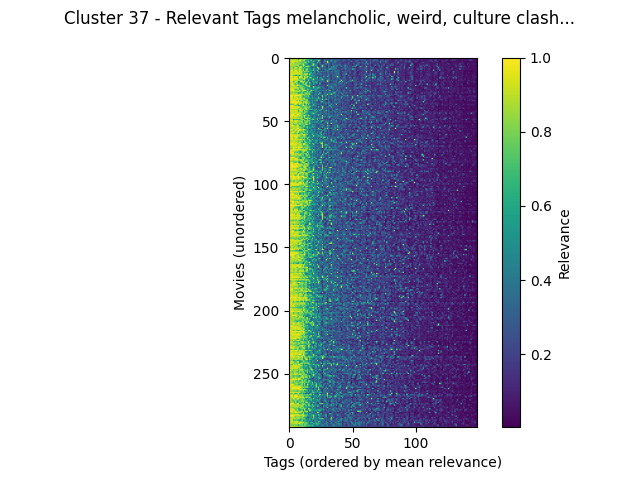

Data behind this chart, as committed beside it:
movieId, melancholic, weird, culture clash, independent film, runaway, drama, greed, drinking, betrayal, good, original, life & death, dialogue, unlikely friendships, mentor, light, childhood, vengeance, life philosophy, death, catastrophe, quirky, adaptation
Hate (Haine, La) (1995), 0.9607, 0.9645, 0.9645, 0.9485, 0.9645, 0.9645, 0.9645, 0.9485, 0.9295, 0.7192, 0.7563, 0.6452, 0.762, 0.7282, 0.6062, 0.5927, 0.606, 0.9295, 0.597, 0.3502, 0.4127, 0.4335, 0.3035
Before Sunrise (1995), 0.9587, 0.933, 0.861, 0.861, 0.861, 0.861, 0.938, 0.4577, 0.8408, 0.9872, 0.8438, 0.671, 0.8878, 0.9587, 0.5635, 0.696, 0.737, 0.3895, 0.5845, 0.2007, 0.4532, 0.6925, 0.258
Once Were Warriors (1994), 0.7685, 0.8647, 0.918, 0.8687, 0.885, 0.918, 0.8162, 0.8277, 0.9772, 0.8647, 0.7623, 0.861, 0.885, 0.4677, 0.6355, 0.631, 0.414, 0.9772, 0.3722, 0.384, 0.4768, 0.4405, 0.5407
To Live (Huozhe) (1994), 0.9575, 0.9107, 0.9825, 0.9825, 0.9107, 0.9107, 0.9575, 0.9107, 0.8088, 0.9107, 0.704, 0.7735, 0.7123, 0.6915, 0.4932, 0.7685, 0.5022, 0.396, 0.4665, 0.7937, 0.4755, 0.2732, 0.3075
Farewell My Concubine (Ba wang bie ji) (…, 0.9257, 0.832, 0.934, 0.934, 0.832, 0.7815, 0.9257, 0.7342, 0.8137, 0.7342, 0.7583, 0.6595, 0.832, 0.825, 0.5893, 0.706, 0.495, 0.5927, 0.5737, 0.2712, 0.434, 0.1887, 0.8053
Fearless (1993), 0.929, 0.9297, 0.8017, 0.9018, 0.8017, 0.9018, 0.7117, 0.9018, 0.9018, 0.7663, 0.7123, 0.985, 0.5507, 0.698, 0.5803, 0.3055, 0.266, 0.2887, 0.6468, 0.9845, 0.5933, 0.318, 0.3045
Dead Man (1995), 0.9455, 0.9527, 0.8865, 0.8865, 0.8515, 0.8515, 0.9455, 0.8402, 0.5827, 0.5675, 0.7452, 0.972, 0.7925, 0.406, 0.59, 0.7177, 0.3922, 0.618, 0.665, 0.902, 0.4227, 0.722, 0.2055
Ghost and Mrs. Muir, The (1947), 0.9087, 0.818, 0.7988, 0.8388, 0.8185, 0.754, 0.6502, 0.8388, 0.824, 0.9597, 0.702, 0.7817, 0.6065, 0.9087, 0.824, 0.8185, 0.7248, 0.3625, 0.4617, 0.3845, 0.4562, 0.3043, 0.6983
East of Eden (1955), 0.7468, 0.8838, 0.9515, 0.6495, 0.8838, 0.9515, 0.8562, 0.6495, 0.9515, 0.8838, 0.7935, 0.5365, 0.7468, 0.4715, 0.6562, 0.6222, 0.35, 0.4, 0.2725, 0.5122, 0.4365, 0.25, 0.9792
Penny Serenade (1941), 0.833, 0.8055, 0.869, 0.8055, 0.869, 0.869, 0.8055, 0.8055, 0.9165, 0.8055, 0.6953, 0.8045, 0.4992, 0.8382, 0.9165, 0.5975, 0.6615, 0.4802, 0.319, 0.6683, 0.52, 0.1897, 0.3458
Sophie's Choice (1982), 0.7655, 0.927, 0.9832, 0.8322, 0.8735, 0.9832, 0.8322, 0.8322, 0.947, 0.947, 0.6597, 0.947, 0.4223, 0.8558, 0.7695, 0.4607, 0.5065, 0.5028, 0.5723, 0.8008, 0.4497, 0.394, 0.7302
Jean de Florette (1986), 0.8847, 0.9363, 0.9363, 0.8847, 0.918, 0.9363, 0.9395, 0.8217, 0.918, 0.889, 0.8605, 0.661, 0.8615, 0.811, 0.7315, 0.8237, 0.584, 0.5577, 0.2955, 0.336, 0.5855, 0.1867, 0.5052
Manon of the Spring (Manon des sources) …, 0.7973, 0.9125, 0.913, 0.9125, 0.913, 0.913, 0.9125, 0.9125, 0.913, 0.9125, 0.7877, 0.6172, 0.727, 0.5667, 0.6492, 0.451, 0.4692, 0.8322, 0.2797, 0.6265, 0.467, 0.1705, 0.4077
Cinema Paradiso (Nuovo cinema Paradiso) …, 0.9812, 0.9698, 0.9698, 0.9812, 0.953, 0.9698, 0.9698, 0.9812, 0.953, 0.8807, 0.8927, 0.7492, 0.9265, 0.953, 0.9752, 0.6072, 0.9698, 0.4895, 0.482, 0.3377, 0.488, 0.3015, 0.4925
Big Blue, The (Grand bleu, Le) (1988), 0.9012, 0.9012, 0.9015, 0.705, 0.705, 0.5032, 0.6915, 0.705, 0.4775, 0.9203, 0.7432, 0.7165, 0.705, 0.8765, 0.6445, 0.473, 0.7127, 0.4387, 0.5777, 0.3775, 0.4577, 0.2695, 0.3063
Amadeus (1984), 0.9473, 0.9708, 0.9832, 0.8795, 0.9643, 0.9708, 0.9708, 0.714, 0.9293, 0.9643, 0.8022, 0.652, 0.9473, 0.646, 0.9545, 0.7318, 0.5475, 0.525, 0.466, 0.5072, 0.479, 0.3043, 0.5268
Once Upon a Time in America (1984), 0.9708, 0.9708, 0.9503, 0.8385, 0.9708, 0.9503, 0.9503, 0.6667, 0.9945, 0.9267, 0.882, 0.6338, 0.9708, 0.8865, 0.7517, 0.429, 0.7545, 0.9427, 0.3427, 0.3815, 0.4545, 0.2517, 0.7743
Seventh Seal, The (Sjunde inseglet, Det)…, 0.9832, 0.9705, 0.9758, 0.9758, 0.9505, 0.948, 0.948, 0.8807, 0.6605, 0.7298, 0.6987, 0.988, 0.9603, 0.4133, 0.626, 0.6573, 0.5215, 0.4047, 0.6332, 0.9972, 0.4245, 0.5088, 0.452
Raise the Red Lantern (Da hong deng long…, 0.934, 0.9915, 0.922, 0.892, 0.8755, 0.872, 0.892, 0.864, 0.8173, 0.8033, 0.831, 0.4965, 0.8235, 0.3822, 0.4702, 0.8137, 0.4427, 0.4577, 0.5212, 0.5543, 0.4682, 0.3033, 0.405
Being There (1979), 0.9493, 0.9493, 0.9493, 0.705, 0.8478, 0.9802, 0.8587, 0.4985, 0.6195, 0.9802, 0.9083, 0.8365, 0.8527, 0.4177, 0.7605, 0.6757, 0.4175, 0.2328, 0.6773, 0.4705, 0.4715, 0.539, 0.6015
My Life as a Dog (Mitt liv som hund) (19…, 0.935, 0.8807, 0.935, 0.8533, 0.8533, 0.8533, 0.698, 0.5803, 0.6502, 0.6368, 0.7123, 0.909, 0.4397, 0.9805, 0.7123, 0.3302, 0.96, 0.321, 0.3152, 0.577, 0.4395, 0.8428, 0.3815
Walkabout (1971), 0.971, 0.971, 0.971, 0.9018, 0.7808, 0.6078, 0.9495, 0.7127, 0.6805, 0.4402, 0.6985, 0.7252, 0.8145, 0.921, 0.415, 0.3578, 0.6623, 0.5088, 0.2867, 0.7248, 0.426, 0.1922, 0.2875
Kolya (Kolja) (1996), 0.9677, 0.8595, 0.94, 0.9677, 0.8722, 0.8722, 0.9677, 0.8618, 0.8722, 0.8595, 0.688, 0.5985, 0.5092, 0.8722, 0.8242, 0.6715, 0.8108, 0.313, 0.359, 0.1542, 0.4565, 0.2225, 0.2742
Ponette (1996), 0.8802, 0.8562, 0.8802, 0.8802, 0.8802, 0.8802, 0.7405, 0.6215, 0.7853, 0.7853, 0.7422, 0.7853, 0.5298, 0.6577, 0.6657, 0.804, 0.9375, 0.252, 0.4175, 0.9335, 0.4357, 0.5345, 0.2602
Sweet Hereafter, The (1997), 0.9698, 0.9553, 0.9285, 0.9375, 0.9367, 0.9227, 0.9553, 0.9227, 0.675, 0.9227, 0.8635, 0.614, 0.8425, 0.4395, 0.5663, 0.4285, 0.5863, 0.5327, 0.432, 0.866, 0.519, 0.439, 0.7908
Kundun (1997), 0.959, 0.959, 0.9433, 0.9433, 0.7418, 0.7418, 0.7418, 0.833, 0.5962, 0.708, 0.8922, 0.8965, 0.6817, 0.3197, 0.8885, 0.7055, 0.5317, 0.4265, 0.3972, 0.2695, 0.448, 0.5857, 0.4077
Fireworks (Hana-bi) (1997), 0.9885, 0.9768, 0.9617, 0.9617, 0.9557, 0.7853, 0.8133, 0.7715, 0.9293, 0.7385, 0.7717, 0.9197, 0.9557, 0.883, 0.507, 0.6535, 0.3927, 0.9808, 0.6295, 0.7147, 0.4165, 0.6168, 0.3255
Character (Karakter) (1997), 0.8998, 0.842, 0.8462, 0.8998, 0.8297, 0.8297, 0.8982, 0.8998, 0.8297, 0.7, 0.8348, 0.7295, 0.5857, 0.545, 0.8998, 0.6165, 0.726, 0.6565, 0.3897, 0.1432, 0.4467, 0.4265, 0.3678
Lawn Dogs (1997), 0.7942, 0.875, 0.8008, 0.8442, 0.8008, 0.8008, 0.8008, 0.3752, 0.6208, 0.661, 0.8022, 0.43, 0.7212, 0.9683, 0.6292, 0.7775, 0.7797, 0.4087, 0.6302, 0.201, 0.4325, 0.41, 0.3113
Children of Heaven, The (Bacheha-Ye Asem…, 0.9483, 0.8655, 0.924, 0.9483, 0.8882, 0.924, 0.9483, 0.8025, 0.924, 0.924, 0.8402, 0.924, 0.6713, 0.8882, 0.779, 0.745, 0.9187, 0.3515, 0.2405, 0.2107, 0.426, 0.5295, 0.2967
Lost Weekend, The (1945), 0.9892, 0.9892, 0.9925, 0.9073, 0.9685, 0.9822, 0.9822, 0.981, 0.9517, 0.9685, 0.7683, 0.6663, 0.8853, 0.586, 0.6907, 0.802, 0.337, 0.5115, 0.5155, 0.3297, 0.462, 0.2797, 0.4942
Marty (1955), 0.9858, 0.9858, 0.995, 0.8182, 0.9503, 0.9503, 0.818, 0.8182, 0.8447, 0.9503, 0.7432, 0.5827, 0.5805, 0.802, 0.7013, 0.79, 0.4555, 0.2695, 0.5865, 0.2263, 0.4472, 0.2285, 0.334
Autumn Sonata (Höstsonaten) (1978), 0.9805, 0.966, 0.9653, 0.8225, 0.9745, 0.8727, 0.9745, 0.8225, 0.9073, 0.8727, 0.7077, 0.8727, 0.8793, 0.4715, 0.4945, 0.6488, 0.5817, 0.3705, 0.667, 0.4373, 0.4245, 0.477, 0.4365
Elephant Man, The (1980), 0.9002, 0.9443, 0.9443, 0.95, 0.9002, 0.95, 0.9443, 0.9203, 0.95, 0.95, 0.8225, 0.798, 0.8938, 0.7855, 0.877, 0.4842, 0.331, 0.5527, 0.3307, 0.3542, 0.434, 0.5142, 0.6603
Gods and Monsters (1998), 0.9415, 0.9415, 0.9415, 0.9415, 0.9415, 0.9415, 0.7167, 0.9415, 0.661, 0.9035, 0.8248, 0.7755, 0.6188, 0.8273, 0.8635, 0.4938, 0.4627, 0.3827, 0.5877, 0.5082, 0.42, 0.6295, 0.6375
Nights of Cabiria (Notti di Cabiria, Le)…, 0.998, 0.9685, 0.982, 0.998, 0.982, 0.982, 0.9685, 0.998, 0.8795, 0.8795, 0.6508, 0.8622, 0.92, 0.9407, 0.715, 0.6977, 0.6472, 0.2697, 0.6238, 0.2325, 0.4253, 0.3722, 0.2597
Central Station (Central do Brasil) (199…, 0.978, 0.8987, 0.9607, 0.978, 0.946, 0.9627, 0.978, 0.8193, 0.9627, 0.9627, 0.817, 0.8858, 0.7007, 0.957, 0.8722, 0.6723, 0.7672, 0.2983, 0.5883, 0.353, 0.44, 0.4333, 0.221
God Said 'Ha!' (1998), 0.7435, 0.7255, 0.7255, 0.7255, 0.928, 0.928, 0.7435, 0.7255, 0.928, 0.7255, 0.7648, 0.8873, 0.3722, 0.928, 0.4645, 0.8733, 0.4062, 0.3835, 0.3395, 0.7465, 0.4323, 0.3217, 0.3705
After Life (Wandafuru raifu) (1998), 0.9745, 0.9738, 0.9745, 0.9745, 0.8065, 0.8065, 0.7657, 0.58, 0.6562, 0.7258, 0.7893, 0.9692, 0.7432, 0.7792, 0.6643, 0.4955, 0.6803, 0.3167, 0.5727, 0.6552, 0.425, 0.4882, 0.2092
400 Blows, The (Les quatre cents coups) …, 0.9855, 0.964, 0.964, 0.9477, 0.9285, 0.964, 0.964, 0.9477, 0.9105, 0.6883, 0.7288, 0.6378, 0.9145, 0.7597, 0.817, 0.6535, 0.9405, 0.4928, 0.4425, 0.2652, 0.4217, 0.3063, 0.355
Brief Encounter (1946), 0.9792, 0.9792, 0.9405, 0.9357, 0.9792, 0.9405, 0.934, 0.9103, 0.793, 0.9357, 0.68, 0.793, 0.7717, 0.967, 0.6208, 0.8362, 0.503, 0.2675, 0.4952, 0.1837, 0.4445, 0.2702, 0.2963
Time of the Gypsies (Dom za vesanje) (19…, 0.9567, 0.861, 0.8493, 0.866, 0.861, 0.866, 0.8173, 0.7857, 0.866, 0.866, 0.8253, 0.8802, 0.687, 0.9567, 0.7935, 0.6785, 0.6707, 0.7123, 0.6025, 0.5045, 0.403, 0.7725, 0.1698
Man Facing Southeast (1986), 0.888, 0.9868, 0.928, 0.9517, 0.928, 0.9517, 0.928, 0.5863, 0.9517, 0.9517, 0.8885, 0.4885, 0.888, 0.6125, 0.6345, 0.5317, 0.3017, 0.3227, 0.2597, 0.5028, 0.6458, 0.3113, 0.6747
Straight Story, The (1999), 0.9653, 0.9303, 0.9303, 0.897, 0.8498, 0.9303, 0.9303, 0.7325, 0.8498, 0.7745, 0.856, 0.5903, 0.7988, 0.8498, 0.787, 0.503, 0.5737, 0.465, 0.5948, 0.3367, 0.4597, 0.716, 0.396
They Shoot Horses, Don't They? (1969), 0.9497, 0.8775, 0.9497, 0.9497, 0.9497, 0.9497, 0.8878, 0.9497, 0.9475, 0.872, 0.771, 0.8205, 0.8775, 0.4948, 0.566, 0.4505, 0.3427, 0.5913, 0.6478, 0.9048, 0.577, 0.2955, 0.4002
All About My Mother (Todo sobre mi madre…, 0.9942, 0.951, 0.951, 0.9942, 0.8453, 0.8453, 0.9692, 0.9942, 0.8217, 0.8453, 0.7623, 0.7198, 0.618, 0.7255, 0.5002, 0.613, 0.3728, 0.4255, 0.5255, 0.488, 0.431, 0.5335, 0.3528
Bicycle Thieves (a.k.a. The Bicycle Thie…, 0.9822, 0.9768, 0.9768, 0.9535, 0.959, 0.9768, 0.9768, 0.882, 0.9567, 0.8838, 0.7318, 0.7717, 0.959, 0.701, 0.6422, 0.8295, 0.7163, 0.3645, 0.2967, 0.2755, 0.5058, 0.2975, 0.2987
Kagemusha (1980), 0.9958, 0.9905, 0.9905, 0.7953, 0.9593, 0.8775, 0.8775, 0.7948, 0.7528, 0.7948, 0.8553, 0.67, 0.9593, 0.3202, 0.6162, 0.7003, 0.3672, 0.549, 0.2367, 0.5417, 0.5155, 0.1985, 0.3662
Last Picture Show, The (1971), 0.9495, 0.8987, 0.9015, 0.922, 0.9015, 0.9403, 0.8995, 0.922, 0.8527, 0.9403, 0.7137, 0.4575, 0.7865, 0.9653, 0.8873, 0.7495, 0.9265, 0.4167, 0.5587, 0.5038, 0.434, 0.407, 0.724
Snows of Kilimanjaro, The (1952), 0.8842, 0.8842, 0.8842, 0.5165, 0.7535, 0.6248, 0.6248, 0.712, 0.5877, 0.816, 0.8798, 0.895, 0.5877, 0.3897, 0.8445, 0.5477, 0.5895, 0.588, 0.6943, 0.8615, 0.3787, 0.3197, 0.7955
Kid, The (1921), 0.9778, 0.9732, 0.9732, 0.8355, 0.9383, 0.9732, 0.9732, 0.8355, 0.8487, 0.7783, 0.7988, 0.5475, 0.9383, 0.6765, 0.8487, 0.8215, 0.8, 0.3638, 0.4183, 0.1935, 0.4728, 0.3315, 0.3387
Birdy (1984), 0.8, 0.9637, 0.8213, 0.927, 0.8525, 0.959, 0.8485, 0.7895, 0.8213, 0.805, 0.924, 0.5385, 0.6342, 0.9547, 0.7805, 0.5447, 0.692, 0.4945, 0.4855, 0.5645, 0.446, 0.6, 0.6777
Color of Paradise, The (Rang-e khoda) (1…, 0.9115, 0.9115, 0.9115, 0.7845, 0.8907, 0.8907, 0.7845, 0.7292, 0.8907, 0.754, 0.797, 0.754, 0.7292, 0.8907, 0.6245, 0.5323, 0.9778, 0.3752, 0.4107, 0.2195, 0.4235, 0.2495, 0.2475
Limelight (1952), 0.9603, 0.9217, 0.9217, 0.7458, 0.7458, 0.7458, 0.9333, 0.734, 0.8662, 0.6907, 0.7608, 0.7155, 0.6485, 0.8695, 0.8662, 0.5988, 0.6048, 0.3247, 0.5467, 0.4133, 0.4377, 0.2923, 0.34
Baraka (1992), 0.9948, 0.9333, 0.9948, 0.9948, 0.878, 0.77, 0.949, 0.949, 0.56, 0.6308, 0.7027, 0.7795, 0.878, 0.3872, 0.501, 0.536, 0.4738, 0.3297, 0.611, 0.3302, 0.5873, 0.2338, 0.2767
Pawnbroker, The (1964), 0.9075, 0.9067, 0.8733, 0.8453, 0.9075, 0.8733, 0.9075, 0.8453, 0.8733, 0.8605, 0.634, 0.7795, 0.6773, 0.637, 0.8862, 0.4775, 0.5282, 0.5278, 0.6538, 0.6665, 0.4487, 0.2925, 0.3498
Official Story, The (La historia oficial…, 0.9978, 0.8153, 0.8153, 0.9978, 0.914, 0.8153, 0.961, 0.9978, 0.7288, 0.8153, 0.631, 0.7075, 0.3605, 0.4815, 0.6733, 0.551, 0.5625, 0.5098, 0.2457, 0.3037, 0.43, 0.1392, 0.3275
Dancer in the Dark (2000), 0.9775, 0.9775, 0.9775, 0.8353, 0.8422, 0.9635, 0.9543, 0.8353, 0.9635, 0.9635, 0.8188, 0.9635, 0.9543, 0.7315, 0.4952, 0.5065, 0.221, 0.6345, 0.4293, 0.4042, 0.4718, 0.4742, 0.3695
Days of Wine and Roses (1962), 0.8725, 0.8393, 0.8855, 0.7982, 0.8855, 0.8855, 0.759, 0.9932, 0.8855, 0.8598, 0.7428, 0.8598, 0.597, 0.6198, 0.7472, 0.4815, 0.42, 0.454, 0.6082, 0.2567, 0.471, 0.1832, 0.2887
Pelle the Conqueror (Pelle erobreren) (1…, 0.9975, 0.9165, 0.9165, 0.9975, 0.8985, 0.7768, 0.8985, 0.9975, 0.634, 0.6813, 0.6763, 0.814, 0.7795, 0.5998, 0.8025, 0.4545, 0.5357, 0.615, 0.3967, 0.572, 0.4247, 0.1852, 0.6145
... 233 more rows
